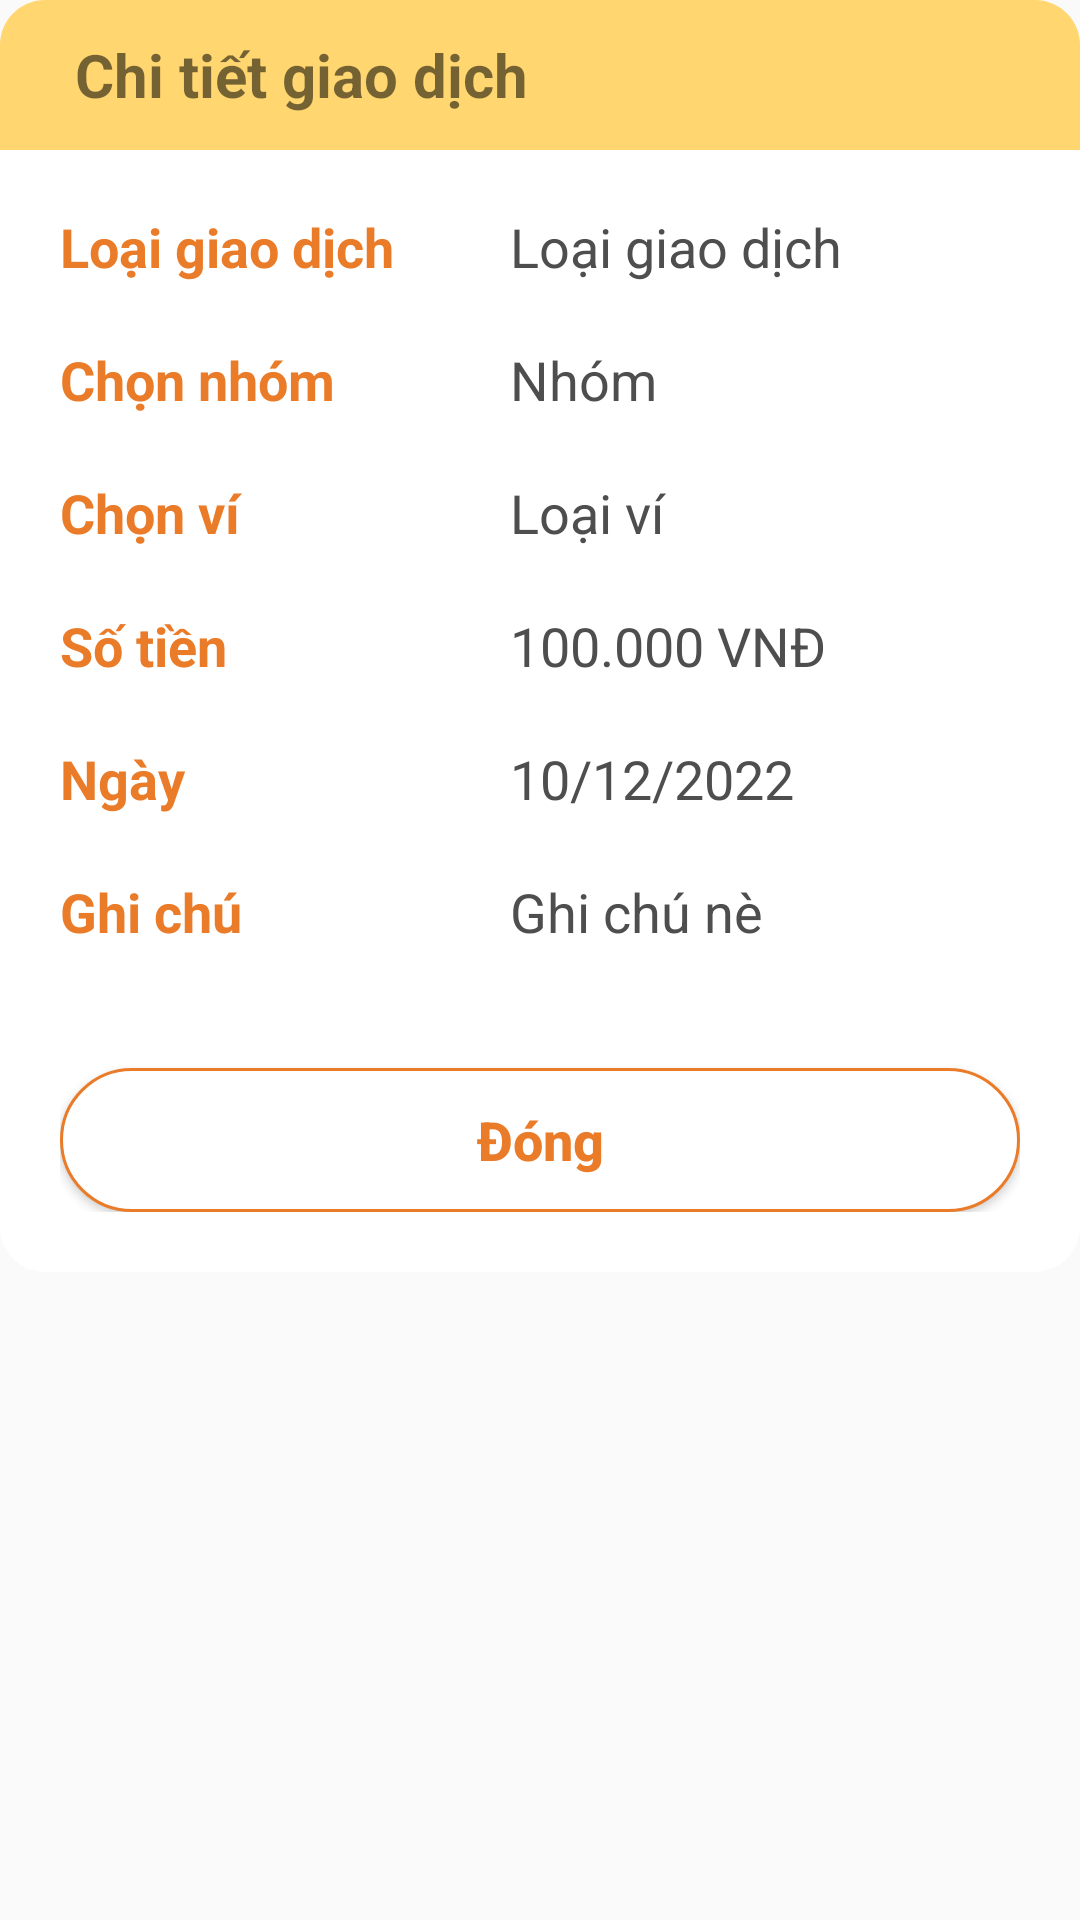

Layout XML and referenced resources for this Android screen:
<!-- AndroidManifest.xml: application theme Theme.MyMoney -->
<!-- res/layout/view_gd.xml -->
<?xml version="1.0" encoding="utf-8"?>
<LinearLayout xmlns:android="http://schemas.android.com/apk/res/android"
    android:layout_width="match_parent"
    android:layout_height="match_parent"
    android:layout_margin="30dp"
    android:background="@drawable/bg_white_corner_16"
    android:orientation="vertical">

    <TextView
        android:layout_width="match_parent"
        android:layout_height="50dp"
        android:text="Chi tiết giao dịch"
        android:textStyle="bold"
        android:gravity="center_vertical"
        android:textSize="20dp"
        android:paddingLeft="25dp"
        android:background="@drawable/bg_cam_corner_16_text"/>

    <LinearLayout
        android:layout_width="match_parent"
        android:layout_height="wrap_content"
        android:orientation="vertical"
        android:padding="20dp"
        android:background="@drawable/bg_white_corner_16_2">

    <LinearLayout
        android:layout_width="match_parent"
        android:layout_height="wrap_content"
        android:layout_marginBottom="20dp">

        <TextView
            android:layout_width="150dp"
            android:layout_height="wrap_content"
            android:text="Loại giao dịch"
            android:textStyle="bold"
            android:textSize="18dp"
            android:textColor="@color/text" />

        <TextView
            android:id="@+id/LoaiGD"
            android:layout_width="match_parent"
            android:layout_height="wrap_content"
            android:text="Loại giao dịch"
            android:textColor="#4E4E4E"
            android:textSize="18dp" />

    </LinearLayout>

    <LinearLayout
        android:layout_width="match_parent"
        android:layout_height="wrap_content"
        android:layout_marginBottom="20dp">

        <TextView
            android:layout_width="150dp"
            android:layout_height="wrap_content"
            android:text="Chọn nhóm"
            android:textColor="@color/text"
            android:textStyle="bold"
            android:textSize="18dp"/>

        <TextView
            android:id="@+id/LoaiNhom"
            android:layout_width="match_parent"
            android:layout_height="wrap_content"
            android:text="Nhóm"
            android:textColor="#4E4E4E"
            android:textSize="18dp" />

    </LinearLayout>

    <LinearLayout
        android:layout_width="match_parent"
        android:layout_height="wrap_content"
        android:layout_marginBottom="20dp">

        <TextView
            android:layout_width="150dp"
            android:layout_height="wrap_content"
            android:text="Chọn ví"
            android:textColor="@color/text"
            android:textStyle="bold"
            android:textSize="18dp"/>

        <TextView
            android:id="@+id/LoaiVi"
            android:layout_width="match_parent"
            android:layout_height="wrap_content"
            android:text="Loại ví"
            android:textColor="#4E4E4E"
            android:textSize="18dp" />

    </LinearLayout>

    <LinearLayout
        android:layout_width="match_parent"
        android:layout_height="wrap_content"
        android:layout_marginBottom="20dp">

        <TextView
            android:layout_width="150dp"
            android:layout_height="wrap_content"
            android:text="Số tiền"
            android:textColor="@color/text"
            android:textSize="18dp"
            android:textStyle="bold" />

        <TextView
            android:id="@+id/SoTien"
            android:layout_width="match_parent"
            android:layout_height="wrap_content"
            android:text="100.000 VNĐ"
            android:textColor="#4E4E4E"
            android:textSize="18dp" />
    </LinearLayout>

    <LinearLayout
        android:layout_width="match_parent"
        android:layout_height="wrap_content"
        android:layout_marginBottom="20dp">

        <TextView
            android:layout_width="150dp"
            android:layout_height="wrap_content"
            android:text="Ngày"
            android:textColor="@color/text"
            android:textSize="18dp"
            android:textStyle="bold" />

        <TextView
            android:id="@+id/Ngay"
            android:layout_width="match_parent"
            android:layout_height="wrap_content"
            android:text="10/12/2022"
            android:textColor="#4E4E4E"
            android:textSize="18dp" />

    </LinearLayout>

    <LinearLayout
        android:layout_width="match_parent"
        android:layout_height="wrap_content"
        android:layout_marginBottom="20dp">

        <TextView
            android:layout_width="150dp"
            android:layout_height="wrap_content"
            android:text="Ghi chú"
            android:textColor="@color/text"
            android:textSize="18dp"
            android:textStyle="bold" />

        <TextView
            android:id="@+id/GhiChu"
            android:layout_width="match_parent"
            android:layout_height="wrap_content"
            android:text="Ghi chú nè"
            android:textSize="18dp"
            android:textColor="#4E4E4E"/>

    </LinearLayout>

    <Button
        android:id="@+id/btnDong"
        android:layout_marginTop="20dp"
        android:layout_width="match_parent"
        android:layout_height="wrap_content"
        android:textAllCaps="false"
        android:text="Đóng"
        android:textStyle="bold"
        android:textSize="18dp"
        android:background="@drawable/bg_button"
        android:textColor="@color/text" />

    </LinearLayout>

</LinearLayout>
<!-- resources referenced by this layout -->
<resources>
  <color name="text">#EA7C29</color>
  <!-- drawable bg_button (drawable-v24) -->
  <?xml version="1.0" encoding="utf-8"?>
  <shape xmlns:android="http://schemas.android.com/apk/res/android"
      android:shape="rectangle">
      <corners android:radius="30dp" />
      <stroke
          android:width="1dp"
          android:color="@color/text" />
      <solid android:color="@android:color/white" />
  </shape>
  <!-- drawable bg_cam_corner_16_text (drawable-v24) -->
  <?xml version="1.0" encoding="utf-8"?>
  <shape xmlns:android="http://schemas.android.com/apk/res/android">
      <solid android:color="#FFD670"/>
      <corners android:topLeftRadius="15dp"
          android:topRightRadius="15dp"/>
  </shape>
  <!-- drawable bg_white_corner_16_2 (drawable-v24) -->
  <?xml version="1.0" encoding="utf-8"?>
  <shape xmlns:android="http://schemas.android.com/apk/res/android">
      <solid android:color="@android:color/white"/>
      <corners android:bottomLeftRadius="15dp"
          android:bottomRightRadius="15dp"/>
  </shape>
  <style name="Theme.MyMoney" parent="Theme.AppCompat.DayNight.NoActionBar">
          
          <item name="colorPrimary">#3CBF86</item>
          <item name="colorPrimaryVariant">@color/purple_700</item>
          <item name="colorOnPrimary">@color/white</item>
          
          <item name="colorSecondary">@color/teal_200</item>
          <item name="colorSecondaryVariant">@color/teal_700</item>
          <item name="colorOnSecondary">@color/black</item>
          
          <item name="android:statusBarColor" tools:targetApi="l">?attr/colorPrimaryVariant</item>
          
      </style>
  <color name="purple_700">#2B2B2B</color>
  <color name="white">#FFFFFFFF</color>
  <color name="teal_200">#FF03DAC5</color>
  <color name="teal_700">#FF018786</color>
  <color name="black">#FF000000</color>
</resources>
